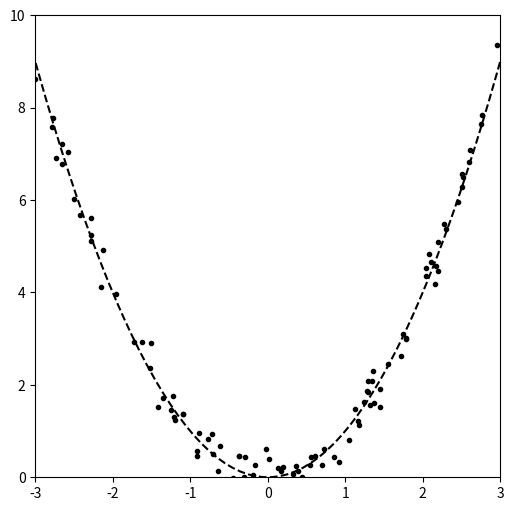

The matplotlib source for this figure:
import numpy as np
from scipy import stats
import pandas as pd
import matplotlib.pyplot as plt

f = lambda x: x**2
x_tr = np.linspace(-10, 10, 200)
y_tr = f(x_tr)
x = stats.uniform(-3,6).rvs(100)
y = f(x) + stats.norm(0,0.3).rvs(len(x))
plt.figure(figsize=(6,6));
axes = plt.gca()
axes.set_xlim([-3,3])
axes.set_ylim([0,10])
# axes.set_ylim([np.min(y),f(5)])
plt.plot(x_tr, y_tr, '--k');
plt.plot(x, y, 'ok', ms=3);
plt.show()

corr = {}
corr['pearson'], _ = stats.pearsonr(x, y)
corr['spearman'], _ = stats.spearmanr(x, y)
corr['kendall'], _ = stats.kendalltau(x, y)
print(corr)
